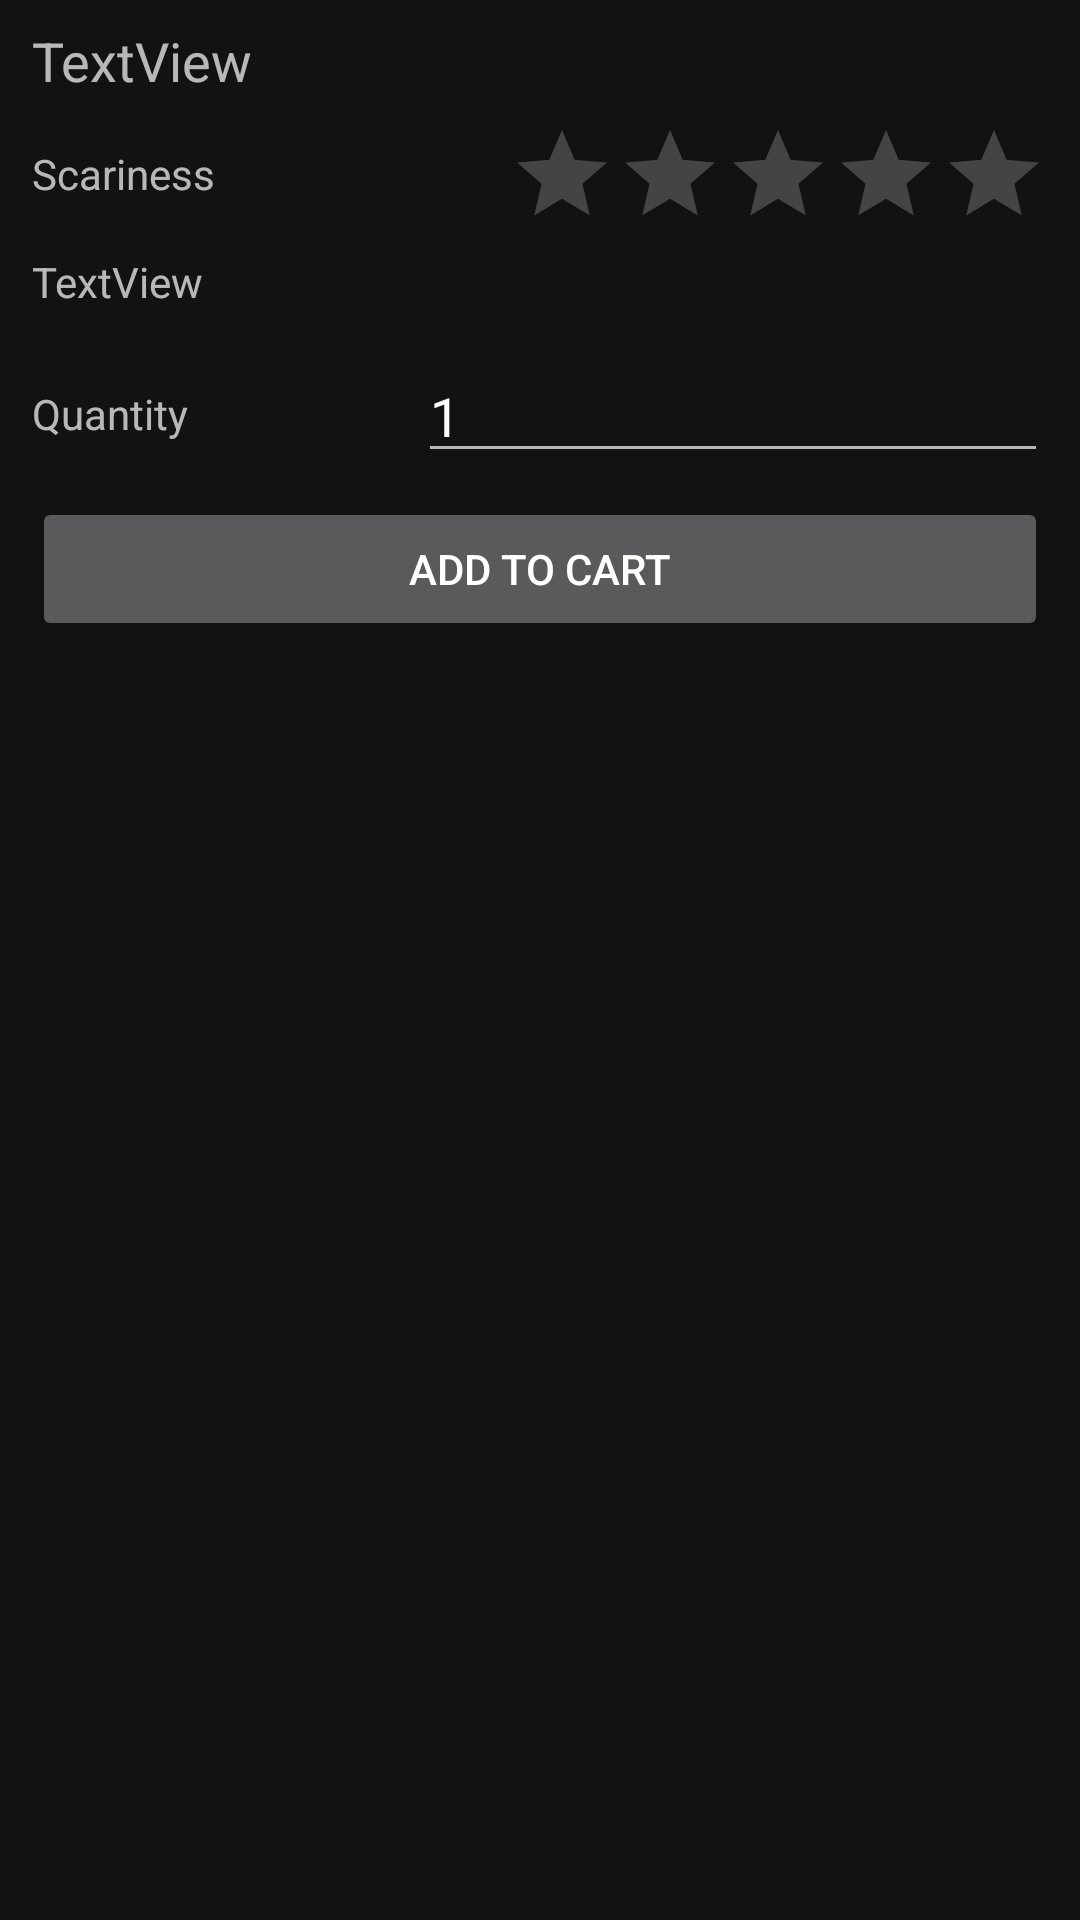

Write the Android layout XML for this screen, with the resource values it uses.
<!-- AndroidManifest.xml: activity theme AppTheme.NoActionBar -->
<!-- res/layout/activity_monster_detail_scrolling.xml -->
<?xml version="1.0" encoding="utf-8"?>
<androidx.coordinatorlayout.widget.CoordinatorLayout xmlns:android="http://schemas.android.com/apk/res/android"
    xmlns:app="http://schemas.android.com/apk/res-auto"
    xmlns:tools="http://schemas.android.com/tools"
    android:layout_width="match_parent"
    android:layout_height="match_parent"
    android:fitsSystemWindows="true"
    tools:context=".activities.MonsterDetailScrollingActivity">

    <com.google.android.material.appbar.AppBarLayout
        android:id="@+id/app_bar"
        android:layout_width="match_parent"
        android:layout_height="@dimen/app_bar_height"
        android:fitsSystemWindows="true"
        android:theme="@style/AppTheme.AppBarOverlay">

        <com.google.android.material.appbar.CollapsingToolbarLayout
            android:id="@+id/toolbar_layout"
            android:layout_width="match_parent"
            android:layout_height="match_parent"
            android:fitsSystemWindows="true"
            app:contentScrim="?attr/colorPrimary"
            app:layout_scrollFlags="scroll|exitUntilCollapsed"
            app:toolbarId="@+id/toolbar">

            <androidx.appcompat.widget.Toolbar
                android:id="@+id/toolbar"
                android:layout_width="match_parent"
                android:layout_height="?attr/actionBarSize"
                app:layout_collapseMode="pin"
                app:popupTheme="@style/AppTheme.PopupOverlay" />

        </com.google.android.material.appbar.CollapsingToolbarLayout>
    </com.google.android.material.appbar.AppBarLayout>

    <include layout="@layout/content_monster_detail_scrolling" />

    <com.google.android.material.floatingactionbutton.FloatingActionButton
        android:id="@+id/fab"
        android:layout_width="wrap_content"
        android:layout_height="wrap_content"
        android:layout_margin="@dimen/fab_margin"
        app:layout_anchor="@id/app_bar"
        app:layout_anchorGravity="bottom|end"
        app:srcCompat="@android:drawable/ic_dialog_email" />

</androidx.coordinatorlayout.widget.CoordinatorLayout>
<!-- res/layout/content_monster_detail_scrolling.xml (included above) -->
<?xml version="1.0" encoding="utf-8"?>
<androidx.core.widget.NestedScrollView xmlns:android="http://schemas.android.com/apk/res/android"
    xmlns:app="http://schemas.android.com/apk/res-auto"
    xmlns:tools="http://schemas.android.com/tools"
    android:layout_width="match_parent"
    android:layout_height="match_parent"
    app:layout_behavior="@string/appbar_scrolling_view_behavior"
    tools:context=".activities.MonsterDetailScrollingActivity"
    tools:showIn="@layout/activity_monster_detail_scrolling">

    <androidx.constraintlayout.widget.ConstraintLayout
        android:layout_width="match_parent"
        android:layout_height="wrap_content"
        android:minHeight="900dp">

        <androidx.constraintlayout.widget.Guideline
            android:id="@+id/guideline3"
            android:layout_width="wrap_content"
            android:layout_height="wrap_content"
            android:orientation="vertical"
            app:layout_constraintGuide_percent="0.03" />

        <androidx.constraintlayout.widget.Guideline
            android:id="@+id/guideline4"
            android:layout_width="wrap_content"
            android:layout_height="wrap_content"
            android:orientation="vertical"
            app:layout_constraintGuide_percent="0.97" />

        <ImageView
            android:id="@+id/monsterImageViewDetailActivity"
            android:layout_width="wrap_content"
            android:layout_height="wrap_content"
            app:layout_constraintEnd_toStartOf="@+id/guideline4"
            app:layout_constraintStart_toStartOf="@+id/guideline3"
            app:layout_constraintTop_toTopOf="parent"
            tools:srcCompat="@tools:sample/avatars" />

        <TextView
            android:id="@+id/monsterNameTextViewDetailActivity"
            android:layout_width="0dp"
            android:layout_height="wrap_content"
            android:layout_marginTop="8dp"
            android:text="TextView"
            android:textSize="18sp"
            app:layout_constraintEnd_toStartOf="@+id/guideline4"
            app:layout_constraintHorizontal_bias="0.0"
            app:layout_constraintStart_toStartOf="@+id/guideline3"
            app:layout_constraintTop_toBottomOf="@+id/monsterImageViewDetailActivity" />

        <TextView
            android:id="@+id/descriptionTextViewDetailActivity"
            android:layout_width="385dp"
            android:layout_height="24dp"
            android:layout_marginTop="8dp"
            android:inputType="textMultiLine"
            android:text="TextView"
            app:layout_constraintEnd_toStartOf="@+id/guideline4"
            app:layout_constraintHorizontal_bias="0.0"
            app:layout_constraintStart_toStartOf="@+id/guideline3"
            app:layout_constraintTop_toBottomOf="@+id/scarinessRatingBarDetailActivity" />

        <RatingBar
            android:id="@+id/scarinessRatingBarDetailActivity"
            style="@style/Widget.AppCompat.RatingBar.Indicator"
            android:layout_width="wrap_content"
            android:layout_height="wrap_content"
            android:layout_marginTop="8dp"
            android:numStars="5"
            android:stepSize="1"
            app:layout_constraintEnd_toStartOf="@+id/guideline4"
            app:layout_constraintTop_toBottomOf="@+id/monsterNameTextViewDetailActivity" />

        <TextView
            android:id="@+id/textView4"
            android:layout_width="0dp"
            android:layout_height="wrap_content"
            android:layout_marginTop="16dp"
            android:text="Scariness"
            app:layout_constraintEnd_toStartOf="@+id/scarinessRatingBarDetailActivity"
            app:layout_constraintHorizontal_bias="0.0"
            app:layout_constraintStart_toStartOf="@+id/guideline3"
            app:layout_constraintTop_toBottomOf="@+id/monsterNameTextViewDetailActivity" />

        <EditText
            android:id="@+id/quantityEditTextDetailActivity"
            android:layout_width="wrap_content"
            android:layout_height="wrap_content"
            android:layout_marginTop="8dp"
            android:ems="10"
            android:inputType="number"
            app:layout_constraintEnd_toStartOf="@+id/guideline4"
            app:layout_constraintTop_toBottomOf="@+id/descriptionTextViewDetailActivity"
            tools:text="1" />

        <TextView
            android:id="@+id/textView5"
            android:layout_width="0dp"
            android:layout_height="wrap_content"
            android:layout_marginTop="20dp"
            android:text="Quantity"
            app:layout_constraintEnd_toStartOf="@+id/quantityEditTextDetailActivity"
            app:layout_constraintHorizontal_bias="0.347"
            app:layout_constraintStart_toStartOf="@+id/guideline3"
            app:layout_constraintTop_toBottomOf="@+id/descriptionTextViewDetailActivity" />

        <Button
            android:id="@+id/orderButtonDetailActivity"
            android:layout_width="0dp"
            android:layout_height="wrap_content"
            android:layout_marginTop="8dp"
            android:text="Add to cart"
            app:layout_constraintEnd_toStartOf="@+id/guideline4"
            app:layout_constraintStart_toStartOf="@+id/guideline3"
            app:layout_constraintTop_toBottomOf="@+id/quantityEditTextDetailActivity" />


    </androidx.constraintlayout.widget.ConstraintLayout>
</androidx.core.widget.NestedScrollView>
<!-- resources referenced by this layout -->
<resources>
  <style name="AppTheme.AppBarOverlay" parent="ThemeOverlay.AppCompat.Dark.ActionBar" />
  <style name="AppTheme.PopupOverlay" parent="ThemeOverlay.AppCompat.Light" />
  <style name="AppTheme.NoActionBar">
          <item name="windowActionBar">false</item>
          <item name="windowNoTitle">true</item>
      </style>
</resources>
